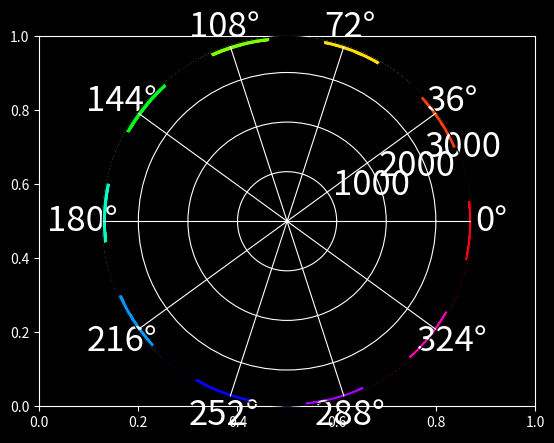

Write Python code to recreate this figure. (Note: this script raises an exception after producing the figure.)
#coding:utf-8
'''
> File Name : piShow.py
[redacted]
[redacted]
> Creat Time: 二 4/9 20:39:23 2019
'''
'''
note: 
    该程序希望能展现数学之美，无限不循环小数 π
    每一位值(与相邻两位有所修正)为theta, 
    每一位所在位数为半径r做半径为(r/(np.pi * 50)) ** 3 的点 
'''
import numpy as np
import matplotlib.pyplot as plt
import copy

#马青公式
def pi(n):
    p = 10 ** (n + 10)
    a = p * 16 // 5
    b = p * 4 // -239
    f = a + b
    p = f
    j = 3
    while abs(f):
        a //= -25
        b //= -57121
        f = (a + b) // j
        p += f
        j += 2
    return p // 10**10  # 去掉 k 位，k=10

def draw_out_line(ax, times):
    M = 1000
    out_width = 1500
    color = np.ones(M)
    line_r = (times * 2 + 210 + out_width) * np.ones(M)
    split_r = (times * 2 + 210 + out_width * 15 / 16) * np.ones(11)
    box_line = (times * 2 + 210 + out_width * 10 / 13) * np.ones(M)
    line_theta = [i * 2 * np.pi / M for i in range(M)]
    split_theta = np.linspace(0, 2 * np.pi, 11) - M / 20
    for i in range(1, 11):
        color[int(i * (M / 10) - M / 20) : int((i + 1) * (M / 10) - M / 20)] = (i + 1) * np.pi / 5
    ax.scatter(line_theta, line_r, c=color, s=out_width, cmap='hsv')
    ax.scatter(line_theta, box_line, c='k', s=out_width / 4, alpha= 1)
    ax.scatter(split_theta, split_r, c='k', s=out_width, alpha=1)

    ax.spines['polar'].set_color('k') #删去连接轴
    plt.tick_params(labelsize=25)
    plt.xticks(list((2 * np.pi * i) / 10 for i in range(0, 10)), list(range(11)))
    plt.yticks([])
    plt.ylim((0, (times * 2 + 210) + out_width))
    plt.grid(False)

def draw_point(ax, pi, times):
    # 生成外围颜色
    draw_out_line(ax, times)
    #取出所有位
    x = []
    for i in range(times):
        temp, addnum = divmod(pi(i), 10)
        x.append(np.pi / 5 * int(addnum))

    r = times / 2 * np.ones(times) + list(2 * i for i in range(0, times))
    for i in range(1, len(x) - 1):
        x[i] = x[i] + (x[i - 1] + x[i + 1] - 10) * (np.pi / 100)
    theta = x
    area = (r / (np.pi * 50)) ** 3
    color = copy.deepcopy(x)  # 确定颜色
    print(color)
    ax.scatter(theta, r, c=color, s=area, cmap='hsv', alpha=0.3)

def main():
    N = 1000
    ch = 'π'
    print("start to draw %lf points!" % np.pi)
    plt.style.use('dark_background')
    fig, ax = plt.subplots()
    ax = plt.subplot(111, polar=True)
    draw_point(ax, pi, N)
    plt.text(np.pi * 1.2, 120 + N / 2, ch, size=100, wrap=True)
    fig.set_size_inches(10, 10)
    plt.show()

if __name__ == "__main__":
    main()
